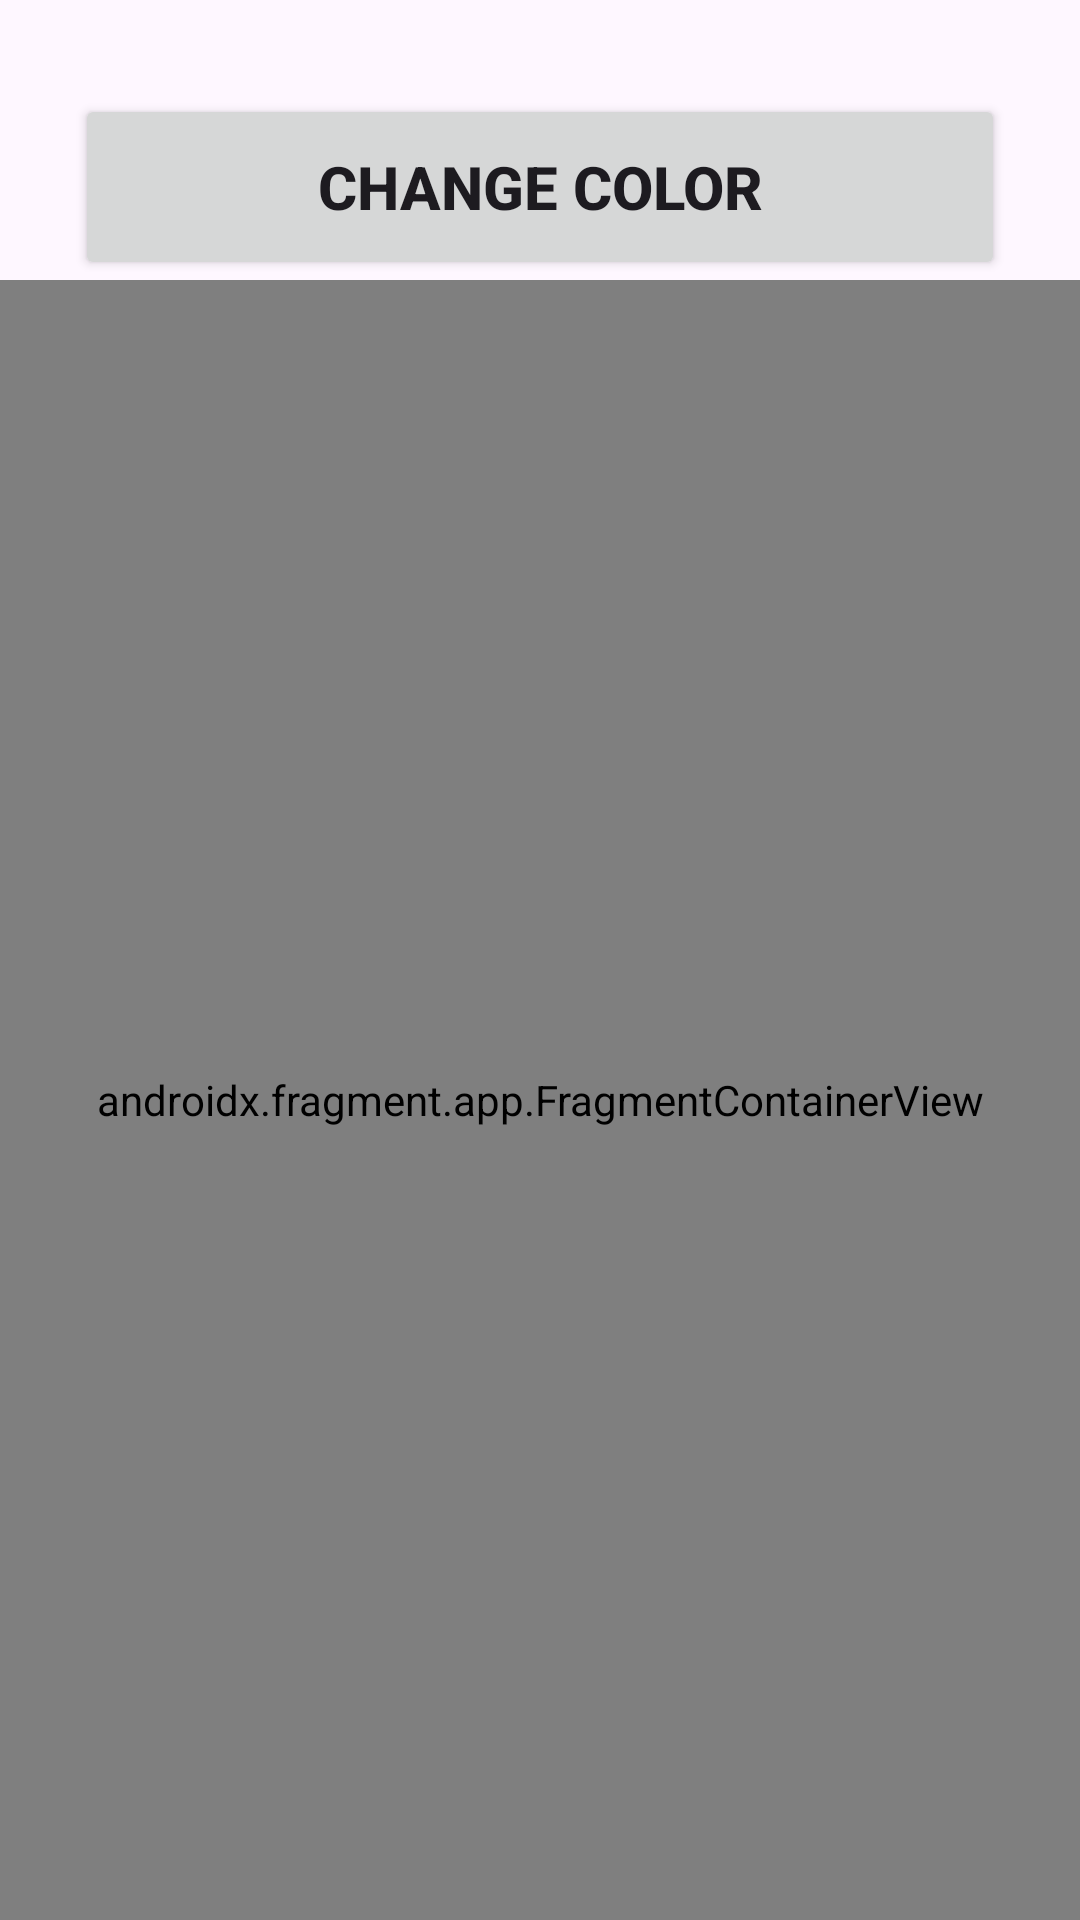

Here is an Android app screen rendered from its layout file. Give the layout XML and the strings, colors and styles it references.
<!-- AndroidManifest.xml: application theme Theme.Maan_sikander -->
<!-- res/layout/activity_main.xml -->
<?xml version="1.0" encoding="utf-8"?>
<androidx.constraintlayout.widget.ConstraintLayout xmlns:android="http://schemas.android.com/apk/res/android"
    xmlns:app="http://schemas.android.com/apk/res-auto"
    xmlns:tools="http://schemas.android.com/tools"
    android:id="@+id/main"
    android:layout_width="match_parent"
    android:layout_height="match_parent"
    tools:context=".MainActivity">


    <Button
        android:id="@+id/btnChangeColor"
        android:layout_width="310dp"
        android:layout_height="62dp"
        android:text="@string/change_color"
        android:textSize="20sp"
        android:textStyle="bold"
        app:layout_constraintBottom_toBottomOf="parent"
        app:layout_constraintEnd_toEndOf="parent"
        app:layout_constraintHorizontal_bias="0.5"
        app:layout_constraintStart_toStartOf="parent"
        app:layout_constraintTop_toTopOf="parent"
        app:layout_constraintVertical_bias="0.054" />

    <androidx.fragment.app.FragmentContainerView
        android:name="com.example.maan_sikander.Fragments.BlankFragment"
        android:layout_width="0dp"
        android:id="@+id/fcv"
        android:layout_height="0dp"
        app:layout_constraintBottom_toBottomOf="parent"
        app:layout_constraintEnd_toEndOf="parent"
        app:layout_constraintStart_toStartOf="parent"
        app:layout_constraintTop_toBottomOf="@+id/btnChangeColor" />


</androidx.constraintlayout.widget.ConstraintLayout>
<!-- resources referenced by this layout -->
<resources>
  <string name="change_color">Change color</string>
  <style name="Theme.Maan_sikander" parent="Base.Theme.Maan_sikander" />
  <style name="Base.Theme.Maan_sikander" parent="Theme.Material3.DayNight.NoActionBar">
          
          
      </style>
</resources>
